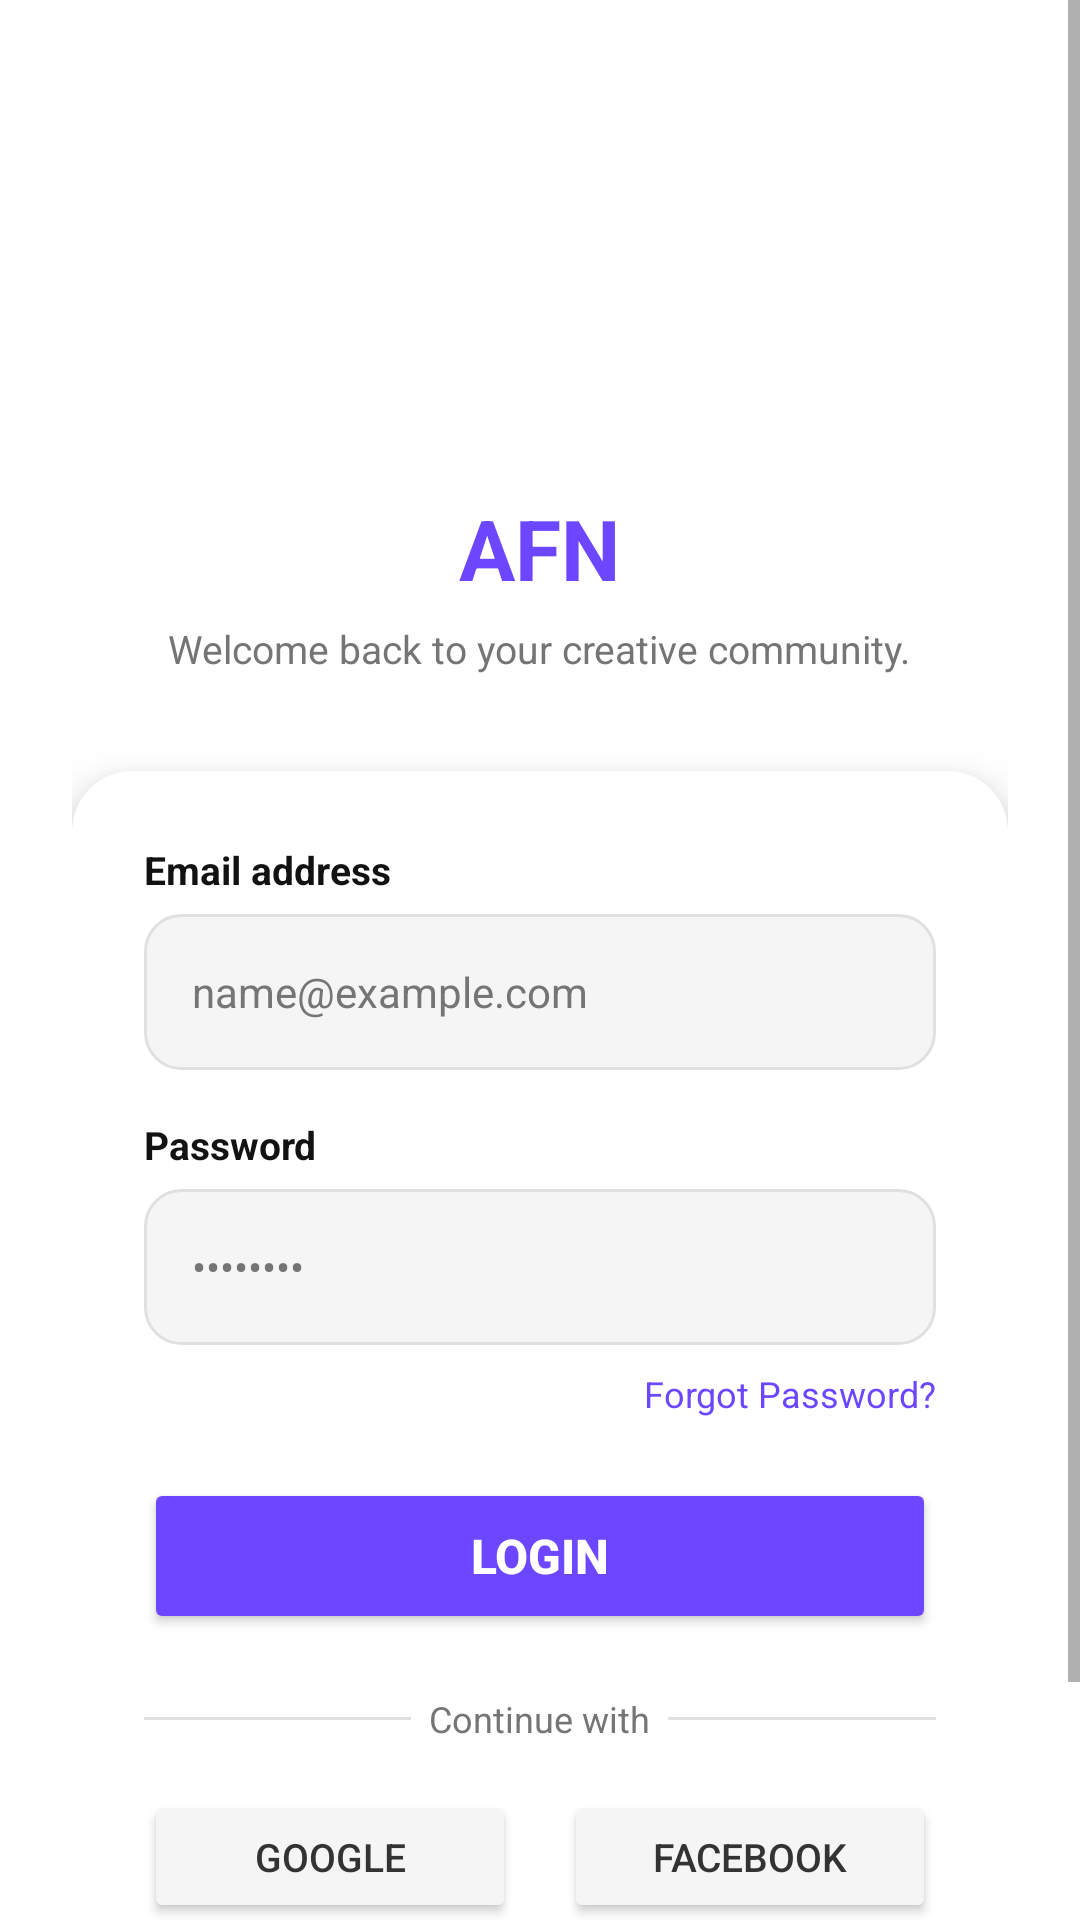

The Android layout XML behind this screen, and the referenced resources:
<!-- AndroidManifest.xml: application theme Theme.SocialApp -->
<!-- res/layout/fragment_login.xml -->
<?xml version="1.0" encoding="utf-8"?>
<ScrollView xmlns:android="http://schemas.android.com/apk/res/android"
    xmlns:app="http://schemas.android.com/apk/res-auto"
    android:layout_width="match_parent"
    android:layout_height="match_parent"
    android:background="@color/app_background"
    android:fillViewport="true">

    <LinearLayout
        android:layout_width="match_parent"
        android:layout_height="wrap_content"
        android:orientation="vertical"
        android:gravity="center_horizontal"
        android:padding="24dp">

        <ImageView
            android:layout_width="80dp"
            android:layout_height="80dp"
            android:layout_marginTop="48dp"
            android:layout_marginBottom="12dp"
            android:src="@drawable/logo_afn"
            android:contentDescription="Logo AFN" />

        <TextView
            android:layout_width="wrap_content"
            android:layout_height="wrap_content"
            android:text="AFN"
            android:textSize="28sp"
            android:textStyle="bold"
            android:textColor="@color/purple_primary"
            android:layout_marginBottom="6dp" />

        <TextView
            android:layout_width="wrap_content"
            android:layout_height="wrap_content"
            android:text="Welcome back to your creative community."
            android:textSize="13sp"
            android:textColor="@color/app_text_secondary"
            android:gravity="center"
            android:layout_marginBottom="32dp" />

        <androidx.cardview.widget.CardView
            android:layout_width="match_parent"
            android:layout_height="wrap_content"
            android:layout_marginBottom="16dp"
            app:cardCornerRadius="20dp"
            app:cardElevation="8dp"
            app:cardBackgroundColor="@color/app_card">

            <LinearLayout
                android:layout_width="match_parent"
                android:layout_height="wrap_content"
                android:orientation="vertical"
                android:padding="24dp">

                <TextView
                    android:layout_width="wrap_content"
                    android:layout_height="wrap_content"
                    android:text="Email address"
                    android:textSize="13sp"
                    android:textColor="@color/app_text_primary"
                    android:textStyle="bold"
                    android:layout_marginBottom="6dp" />

                <EditText
                    android:id="@+id/etEmail"
                    android:layout_width="match_parent"
                    android:layout_height="52dp"
                    android:hint="name@example.com"
                    android:inputType="textEmailAddress"
                    android:background="@drawable/bg_input"
                    android:paddingStart="16dp"
                    android:paddingEnd="16dp"
                    android:textSize="14sp"
                    android:textColor="@color/app_text_primary"
                    android:textColorHint="@color/app_text_secondary"
                    android:layout_marginBottom="16dp" />

                <TextView
                    android:layout_width="wrap_content"
                    android:layout_height="wrap_content"
                    android:text="Password"
                    android:textSize="13sp"
                    android:textColor="@color/app_text_primary"
                    android:textStyle="bold"
                    android:layout_marginBottom="6dp" />

                <EditText
                    android:id="@+id/etPassword"
                    android:layout_width="match_parent"
                    android:layout_height="52dp"
                    android:hint="••••••••"
                    android:inputType="textPassword"
                    android:background="@drawable/bg_input"
                    android:paddingStart="16dp"
                    android:paddingEnd="16dp"
                    android:textSize="14sp"
                    android:textColor="@color/app_text_primary"
                    android:textColorHint="@color/app_text_secondary"
                    android:layout_marginBottom="8dp" />

                <TextView
                    android:id="@+id/tvForgotPassword"
                    android:layout_width="wrap_content"
                    android:layout_height="wrap_content"
                    android:text="Forgot Password?"
                    android:textSize="12sp"
                    android:textColor="@color/purple_primary"
                    android:layout_gravity="end"
                    android:layout_marginBottom="20dp"
                    android:background="?attr/selectableItemBackground"
                    android:clickable="true"
                    android:focusable="true" />

                <ProgressBar
                    android:id="@+id/progressBar"
                    android:layout_width="wrap_content"
                    android:layout_height="wrap_content"
                    android:layout_gravity="center"
                    android:visibility="gone"
                    android:layout_marginBottom="8dp" />

                <Button
                    android:id="@+id/btnLogin"
                    android:layout_width="match_parent"
                    android:layout_height="52dp"
                    android:text="Login"
                    android:textSize="16sp"
                    android:textStyle="bold"
                    android:textColor="@color/white"
                    android:backgroundTint="@color/purple_primary"
                    android:layout_marginBottom="20dp" />

                <LinearLayout
                    android:layout_width="match_parent"
                    android:layout_height="wrap_content"
                    android:orientation="horizontal"
                    android:gravity="center_vertical"
                    android:layout_marginBottom="16dp">

                    <View
                        android:layout_width="0dp"
                        android:layout_height="1dp"
                        android:layout_weight="1"
                        android:background="@color/app_divider" />

                    <TextView
                        android:layout_width="wrap_content"
                        android:layout_height="wrap_content"
                        android:text="  Continue with  "
                        android:textSize="12sp"
                        android:textColor="@color/app_text_secondary" />

                    <View
                        android:layout_width="0dp"
                        android:layout_height="1dp"
                        android:layout_weight="1"
                        android:background="@color/app_divider" />
                </LinearLayout>

                <LinearLayout
                    android:layout_width="match_parent"
                    android:layout_height="wrap_content"
                    android:orientation="horizontal"
                    android:gravity="center"
                    android:layout_marginBottom="8dp">

                    <Button
                        android:id="@+id/btnGoogle"
                        android:layout_width="0dp"
                        android:layout_height="44dp"
                        android:layout_weight="1"
                        android:text="Google"
                        android:textSize="13sp"
                        android:textColor="@color/social_button_text"
                        android:backgroundTint="@color/social_button_bg"
                        android:layout_marginEnd="8dp" />

                    <Button
                        android:id="@+id/btnFacebook"
                        android:layout_width="0dp"
                        android:layout_height="44dp"
                        android:layout_weight="1"
                        android:text="Facebook"
                        android:textSize="13sp"
                        android:textColor="@color/social_button_text"
                        android:backgroundTint="@color/social_button_bg"
                        android:layout_marginStart="8dp" />
                </LinearLayout>

            </LinearLayout>
        </androidx.cardview.widget.CardView>

        <LinearLayout
            android:layout_width="wrap_content"
            android:layout_height="wrap_content"
            android:orientation="horizontal"
            android:gravity="center_vertical">

            <TextView
                android:layout_width="wrap_content"
                android:layout_height="wrap_content"
                android:text="Don't have an account?  "
                android:textSize="13sp"
                android:textColor="@color/app_text_secondary" />

            <TextView
                android:id="@+id/tvGoRegister"
                android:layout_width="wrap_content"
                android:layout_height="wrap_content"
                android:text="Sign Up"
                android:textSize="13sp"
                android:textStyle="bold"
                android:textColor="@color/purple_primary" />

        </LinearLayout>

    </LinearLayout>
</ScrollView>
<!-- resources referenced by this layout -->
<resources>
  <color name="app_background">#FFFFFF</color>
  <color name="app_card">#FFFFFF</color>
  <color name="app_divider">#E0E0E0</color>
  <color name="app_text_primary">#121212</color>
  <color name="app_text_secondary">#757575</color>
  <color name="purple_primary">#6C47FF</color>
  <color name="social_button_bg">#F5F5F5</color>
  <color name="social_button_text">#333333</color>
  <color name="white">#FFFFFFFF</color>
  <!-- drawable bg_input (drawable) -->
  <?xml version="1.0" encoding="utf-8"?>
  <selector xmlns:android="http://schemas.android.com/apk/res/android">
      <item android:state_focused="true">
          <shape>
              <solid android:color="@color/app_background" />
              <corners android:radius="12dp" />
              <stroke android:width="2dp" android:color="@color/purple_primary" />
          </shape>
      </item>
      <item>
          <shape>
              <solid android:color="@color/app_surface" />
              <corners android:radius="12dp" />
              <stroke android:width="1dp" android:color="@color/app_divider" />
          </shape>
      </item>
  </selector>
  <style name="Theme.SocialApp" parent="Theme.MaterialComponents.DayNight.NoActionBar">
          <item name="colorPrimary">@color/purple_primary</item>
          <item name="colorPrimaryDark">@color/purple_700</item>
          <item name="colorAccent">@color/purple_primary</item>
      </style>
  <color name="app_surface">#F5F5F5</color>
  <color name="purple_700">#5835E0</color>
</resources>
